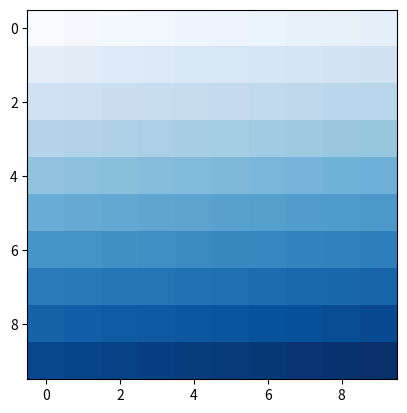

This chart was generated by the following Python code:
# import matplotlib.pyplot as plt
# import numpy as np
#
# a = np.zeros((8,8))
# plt.imshow(a)
# plt.show()

import matplotlib.pyplot as plt
import numpy as np
mat = np.arange(0, 100).reshape(10, 10)
plt.imshow(mat, cmap=plt.cm.Blues)
plt.show()